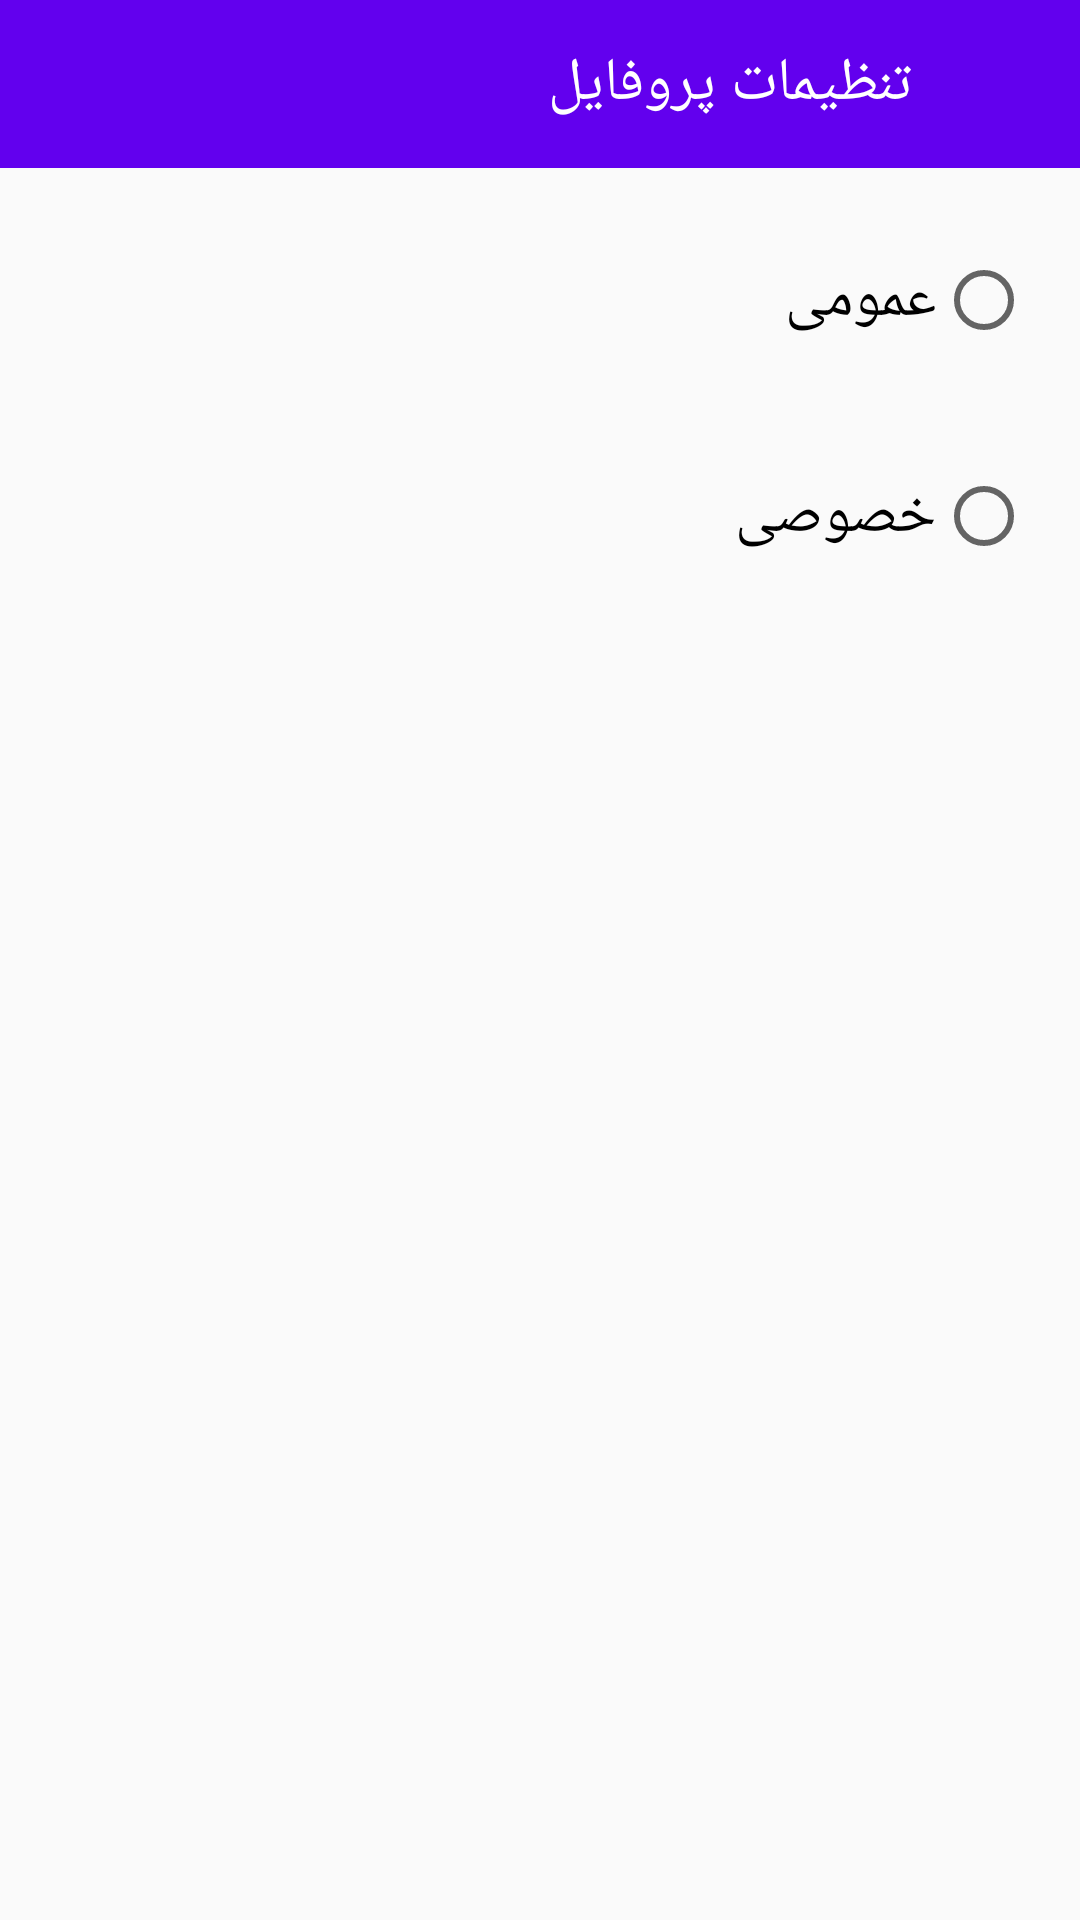

Here is an Android app screen rendered from its layout file. Give the layout XML and the strings, colors and styles it references.
<!-- AndroidManifest.xml: application theme AppTheme -->
<!-- res/layout/activity_settings.xml -->
<?xml version="1.0" encoding="utf-8"?>
<RelativeLayout xmlns:android="http://schemas.android.com/apk/res/android"
    xmlns:app="http://schemas.android.com/apk/res-auto"
    xmlns:tools="http://schemas.android.com/tools"
    android:layout_width="match_parent"
    android:layout_height="match_parent"
    tools:context="kasper.android.custom_twitter.activities.SettingsActivity">

    <android.support.design.widget.AppBarLayout
        android:layout_width="match_parent"
        android:layout_height="56dp">

        <android.support.v7.widget.Toolbar
            android:layout_width="match_parent"
            android:layout_height="match_parent"
            app:contentInsetStart="0dp"
            app:contentInsetEnd="0dp">

            <RelativeLayout
                android:layout_width="match_parent"
                android:layout_height="match_parent">

                <ImageButton
                    android:layout_width="56dp"
                    android:layout_height="56dp"
                    android:src="@drawable/back"
                    android:background="@android:color/transparent"
                    android:tint="#fff"
                    android:layout_alignParentRight="true"
                    android:rotation="180"
                    android:onClick="onBackBtnClicked"/>

                <TextView
                    android:layout_width="match_parent"
                    android:layout_height="match_parent"
                    android:layout_marginRight="56dp"
                    android:text="تنظیمات پروفایل"
                    android:gravity="center_vertical"
                    android:textColor="#fff"
                    style="@style/TextAppearance.AppCompat.Widget.ActionBar.Title"/>

            </RelativeLayout>

        </android.support.v7.widget.Toolbar>

    </android.support.design.widget.AppBarLayout>

    <LinearLayout
        android:layout_width="match_parent"
        android:layout_height="match_parent"
        android:orientation="vertical"
        android:layout_marginTop="56dp">

        <RadioButton
            android:id="@+id/activity_settings_profile_public_radio_button"
            android:layout_width="match_parent"
            android:layout_height="56dp"
            android:layoutDirection="rtl"
            android:layout_marginLeft="16dp"
            android:layout_marginRight="16dp"
            android:layout_marginTop="16dp"
            android:text="عمومی"
            android:textColor="#000"
            android:textSize="20sp"/>

        <RadioButton
            android:id="@+id/activity_settings_profile_private_radio_button"
            android:layout_width="match_parent"
            android:layout_height="56dp"
            android:layoutDirection="rtl"
            android:layout_marginLeft="16dp"
            android:layout_marginRight="16dp"
            android:layout_marginTop="16dp"
            android:text="خصوصی"
            android:textColor="#000"
            android:textSize="20sp" />

    </LinearLayout>

</RelativeLayout>
<!-- resources referenced by this layout -->
<resources>
  <style name="AppTheme" parent="Theme.AppCompat.Light.NoActionBar">
          
          <item name="colorPrimary">@color/colorPrimary</item>
          <item name="colorPrimaryDark">@color/colorPrimaryDark</item>
          <item name="colorAccent">@color/colorAccent</item>
      </style>
  <!-- not gathered from this repository: default colours our renderer supplied (Android Studio template values) -->
  <color name="colorPrimary">#FF6200EE</color>
  <color name="colorPrimaryDark">#FF3700B3</color>
  <color name="colorAccent">#FF03DAC5</color>
</resources>
